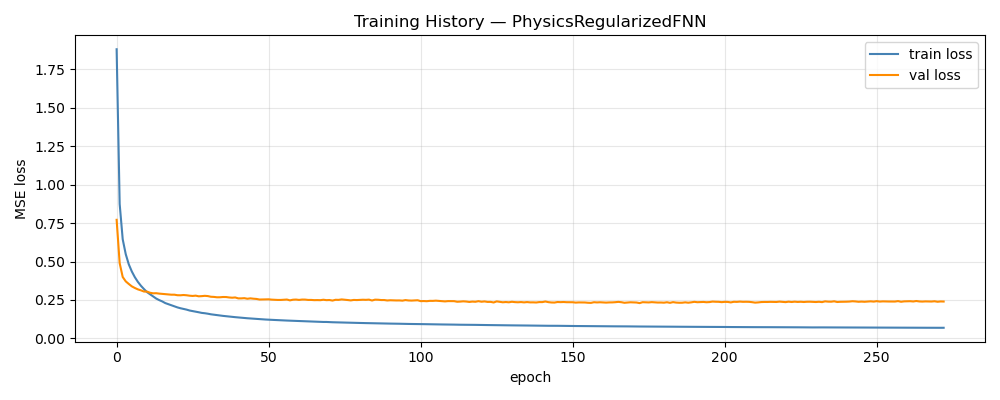

The table this chart was drawn from, first rows:
epoch, train_loss, val_loss, train_rmse, val_rmse
1, 1.881, 0.7714, 1.221, 0.2497
2, 0.8743, 0.4894, 0.8522, 0.1887
3, 0.6447, 0.3994, 0.7292, 0.1659
4, 0.5476, 0.371, 0.6749, 0.156
5, 0.4818, 0.354, 0.6361, 0.1502
6, 0.4352, 0.3385, 0.6063, 0.1466
7, 0.3978, 0.3279, 0.5823, 0.1431
8, 0.3674, 0.3189, 0.5611, 0.1406
9, 0.3422, 0.3126, 0.543, 0.1392
10, 0.3208, 0.3048, 0.5261, 0.1372
11, 0.3009, 0.3044, 0.5117, 0.1372
12, 0.2869, 0.2969, 0.5002, 0.1358
13, 0.2723, 0.2934, 0.4878, 0.1356
14, 0.2594, 0.294, 0.4767, 0.1348
15, 0.2491, 0.2914, 0.4679, 0.1348
16, 0.2405, 0.2898, 0.4602, 0.1348
17, 0.2297, 0.2883, 0.4502, 0.1345
18, 0.2227, 0.2872, 0.4437, 0.1344
19, 0.2153, 0.2843, 0.4358, 0.1336
20, 0.209, 0.2843, 0.43, 0.1335
21, 0.2016, 0.2809, 0.4221, 0.1332
22, 0.1961, 0.2805, 0.4166, 0.1332
23, 0.192, 0.2823, 0.4125, 0.1328
24, 0.1872, 0.2806, 0.4069, 0.133
25, 0.1814, 0.2778, 0.4005, 0.1326
26, 0.1778, 0.2761, 0.3967, 0.1322
27, 0.1738, 0.2781, 0.3923, 0.1325
28, 0.1701, 0.2739, 0.3878, 0.1318
29, 0.1659, 0.275, 0.3832, 0.1317
30, 0.1637, 0.2769, 0.3805, 0.1319
31, 0.1606, 0.2753, 0.3764, 0.1313
32, 0.1568, 0.2709, 0.3721, 0.1301
33, 0.1541, 0.2699, 0.3688, 0.1298
34, 0.1514, 0.2675, 0.3657, 0.1294
35, 0.1491, 0.2676, 0.3626, 0.1293
36, 0.1464, 0.2693, 0.3589, 0.1294
37, 0.1442, 0.2691, 0.3565, 0.1296
38, 0.1419, 0.2663, 0.3529, 0.1287
39, 0.14, 0.2647, 0.3507, 0.1285
40, 0.1381, 0.2664, 0.3484, 0.1288
41, 0.1362, 0.2603, 0.3461, 0.1274
42, 0.1347, 0.2604, 0.3435, 0.1266
43, 0.1326, 0.2618, 0.3413, 0.1278
44, 0.1311, 0.2579, 0.3391, 0.1265
45, 0.1296, 0.2605, 0.3368, 0.1269
46, 0.1282, 0.2582, 0.3352, 0.1261
47, 0.1267, 0.2567, 0.3326, 0.1259
48, 0.1257, 0.2528, 0.3322, 0.1247
49, 0.1244, 0.2531, 0.33, 0.1247
50, 0.1228, 0.2532, 0.3279, 0.1241
51, 0.1219, 0.2542, 0.3266, 0.1253
52, 0.1206, 0.2521, 0.3242, 0.1245
53, 0.1198, 0.2509, 0.3228, 0.1243
54, 0.1187, 0.2502, 0.321, 0.1246
55, 0.1178, 0.2502, 0.3194, 0.1241
56, 0.117, 0.2515, 0.3177, 0.1247
57, 0.1161, 0.2527, 0.316, 0.1241
58, 0.1153, 0.2475, 0.3143, 0.1233
59, 0.1142, 0.2517, 0.3124, 0.124
60, 0.114, 0.2526, 0.3121, 0.1242
... 213 more rows
